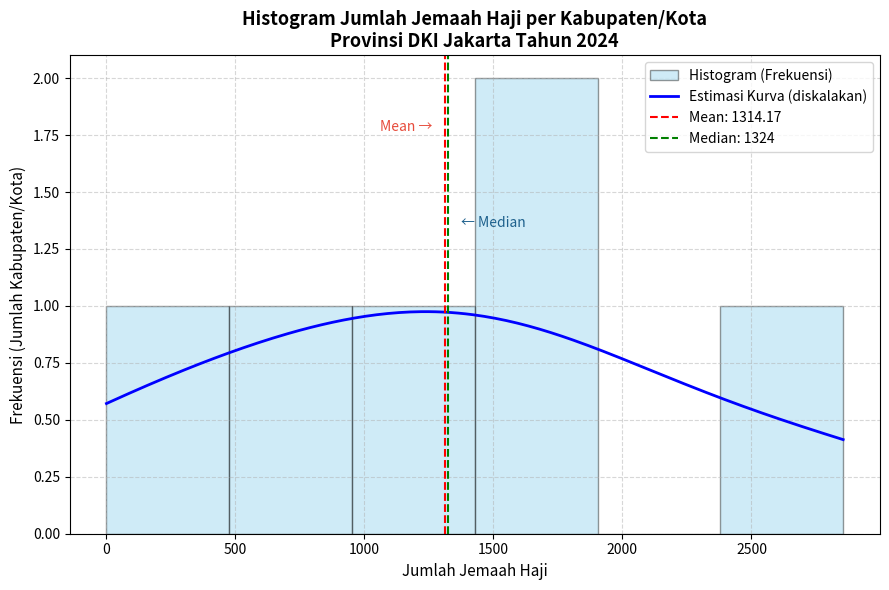

Python code for this plot:
import pandas as pd
import matplotlib.pyplot as plt
import numpy as np
from scipy.stats import gaussian_kde

# Data yang Anda berikan
data_dict = {
    'Kabupaten/Kota': [
        'Kepulauan Seribu',
        'Kota Jakarta Selatan',
        'Kota Jakarta Timur',
        'Kota Jakarta Pusat',
        'Kota Jakarta Barat',
        'Kota Jakarta Utara',
    ],
    'Jemaah Haji': [3, 1803, 2855, 575, 1468, 1181]
}

# Buat DataFrame dari dictionary
df = pd.DataFrame(data_dict)
print("📊 Menggunakan data yang di-declare secara manual...")

# Pastikan kolom sesuai
df.columns = df.columns.str.strip()
data = df[["Kabupaten/Kota", "Jemaah Haji"]].copy()

# (Bagian ini tidak perlu diubah, tetap berfungsi)
data["Jemaah Haji"] = pd.to_numeric(data["Jemaah Haji"], errors="coerce")
data = data.dropna(subset=["Jemaah Haji"])

# Hitung statistik deskriptif
mean_val = data["Jemaah Haji"].mean()
median_val = data["Jemaah Haji"].median()
variance_val = data["Jemaah Haji"].var()
std_val = data["Jemaah Haji"].std()

print("\n📊 Statistik Jemaah Haji di DKI Jakarta:")
print(f"Mean: {mean_val:.2f}")
print(f"Median: {median_val}")
print(f"Variance: {variance_val:.2f}")
print(f"Standard Deviation: {std_val:.2f}")

# Buat histogram (FREKUENSI) + kurva KDE (diskalakan)
x = data["Jemaah Haji"]
num_bins = 6 # Tentukan jumlah bin

# 1. Tentukan jumlah data (N)
N = len(x)

# 2. Tentukan lebar bin (bin_width)
# (max - min) / jumlah bin
# Tambahkan nilai kecil (epsilon) untuk menghindari pembagian dengan nol jika datanya sama semua
bin_width = (x.max() - x.min()) / num_bins
if bin_width == 0:
    bin_width = 1 # Atur default jika semua data sama

# 3. Hitung KDE (ini masih density)
kde = gaussian_kde(x)
x_grid = np.linspace(x.min(), x.max(), 200)
kde_values_density = kde(x_grid) # Ini adalah nilai density (total area = 1)

# 4. Skalakan KDE agar sesuai dengan frekuensi
# Skala = N * bin_width
kde_values_scaled = kde_values_density * N * bin_width

plt.figure(figsize=(9,6))

# 5. Plot histogram dengan FREKUENSI (counts)
# Hapus 'density=True'
plt.hist(
    x, bins=num_bins, # Gunakan num_bins yg sama
    alpha=0.4, color="skyblue",
    edgecolor="black", label="Histogram (Frekuensi)"
)

# 6. Plot KDE yang sudah DISKALAKAN
plt.plot(x_grid, kde_values_scaled, color="blue", linewidth=2, label="Estimasi Kurva (diskalakan)")

# Garis mean, median
plt.axvline(mean_val, color='red', linestyle='--', label=f'Mean: {mean_val:.2f}')
plt.axvline(median_val, color='green', linestyle='--', label=f'Median: {median_val:.0f}')
plt.text(mean_val - 50, plt.ylim()[1]*0.85, "Mean →", color="#E74C3C", fontsize=10, ha="right", verticalalignment='center')
plt.text(median_val + 50, plt.ylim()[1]*0.65, "← Median", color="#1F618D", fontsize=10, ha="left", verticalalignment='center')

# Hias grafik
plt.title("Histogram Jumlah Jemaah Haji per Kabupaten/Kota\nProvinsi DKI Jakarta Tahun 2024", fontsize=13, fontweight="bold")
plt.xlabel("Jumlah Jemaah Haji", fontsize=11)
plt.ylabel("Frekuensi (Jumlah Kabupaten/Kota)", fontsize=11)
plt.legend()
plt.grid(True, linestyle="--", alpha=0.5)
plt.ylim(bottom=0)
plt.tight_layout()
plt.show()
